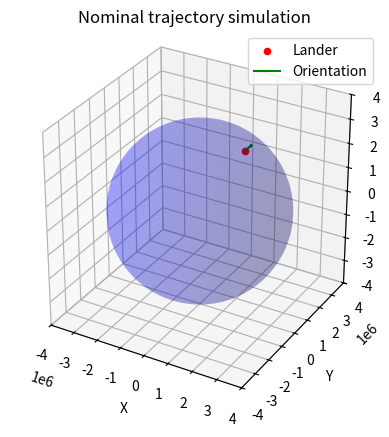

This chart was generated by the following Python code:
import matplotlib.pyplot as plt
from mpl_toolkits.mplot3d import Axes3D
import numpy as np

def spherical_to_cartesian(radius, lon, lat):
    x = radius * np.cos(lon) * np.cos(lat)
    y = radius * np.sin(lon) * np.cos(lat)
    z = radius * np.sin(lat)
    return x, y, z

# Define the coordinates and orientation
coords = {
    "r": 3516200.00,
    "lon": 0.50,
    "lat": 45.00,
    "fpa": 0.00,
    "head": 0.00
}

# Define the spherical coordinates and orientation
eip_radius = 3516200.00
eip_lon = 0.00
eip_lat = 45.00
eip_fpa = 0.00
eip_head = 0.00

# Convert spherical coordinates to Cartesian coordinates
eip_x, eip_y, eip_z = spherical_to_cartesian(eip_radius, eip_lon, eip_lat)

target_radius = 3400000.00
target_lat = 0.3169343389
target_lon = -0.4247084202

# Define sphere properties
radius = 3400000
center = (0, 0, 0)

# Create a 3D plot
fig = plt.figure()
ax = fig.add_subplot(111, projection='3d')

# Plot the object
ax.scatter(eip_x, eip_y, eip_z, color='r', label='Lander')

# Plot the sphere
u = np.linspace(0, 2 * np.pi, 100)
v = np.linspace(0, np.pi, 100)
x = center[0] + radius * np.outer(np.cos(u), np.sin(v))
y = center[1] + radius * np.outer(np.sin(u), np.sin(v))
z = center[2] + radius * np.outer(np.ones(np.size(u)), np.cos(v))
ax.plot_surface(x, y, z, color='b', alpha=0.2)

# Plot orientation
arrow_length = 500000
ax.quiver(eip_x, eip_y, eip_z,
          np.sin(eip_head) * np.cos(eip_fpa) * arrow_length,
          np.cos(eip_head) * np.cos(eip_fpa) * arrow_length,
          np.sin(eip_fpa) * arrow_length, color='g', label='Orientation')

# Set labels and title
ax.set_xlabel('X')
ax.set_ylabel('Y')
ax.set_zlabel('Z')
ax.set_title('Nominal trajectory simulation')

# Set equal aspect ratio
ax.set_box_aspect([1,1,1])

# Manually set axis limits
ax.set_xlim([-4000000, 4000000])
ax.set_ylim([-4000000, 4000000])
ax.set_zlim([-4000000, 4000000])

# Show legend
ax.legend()

# Show the plot
plt.show()